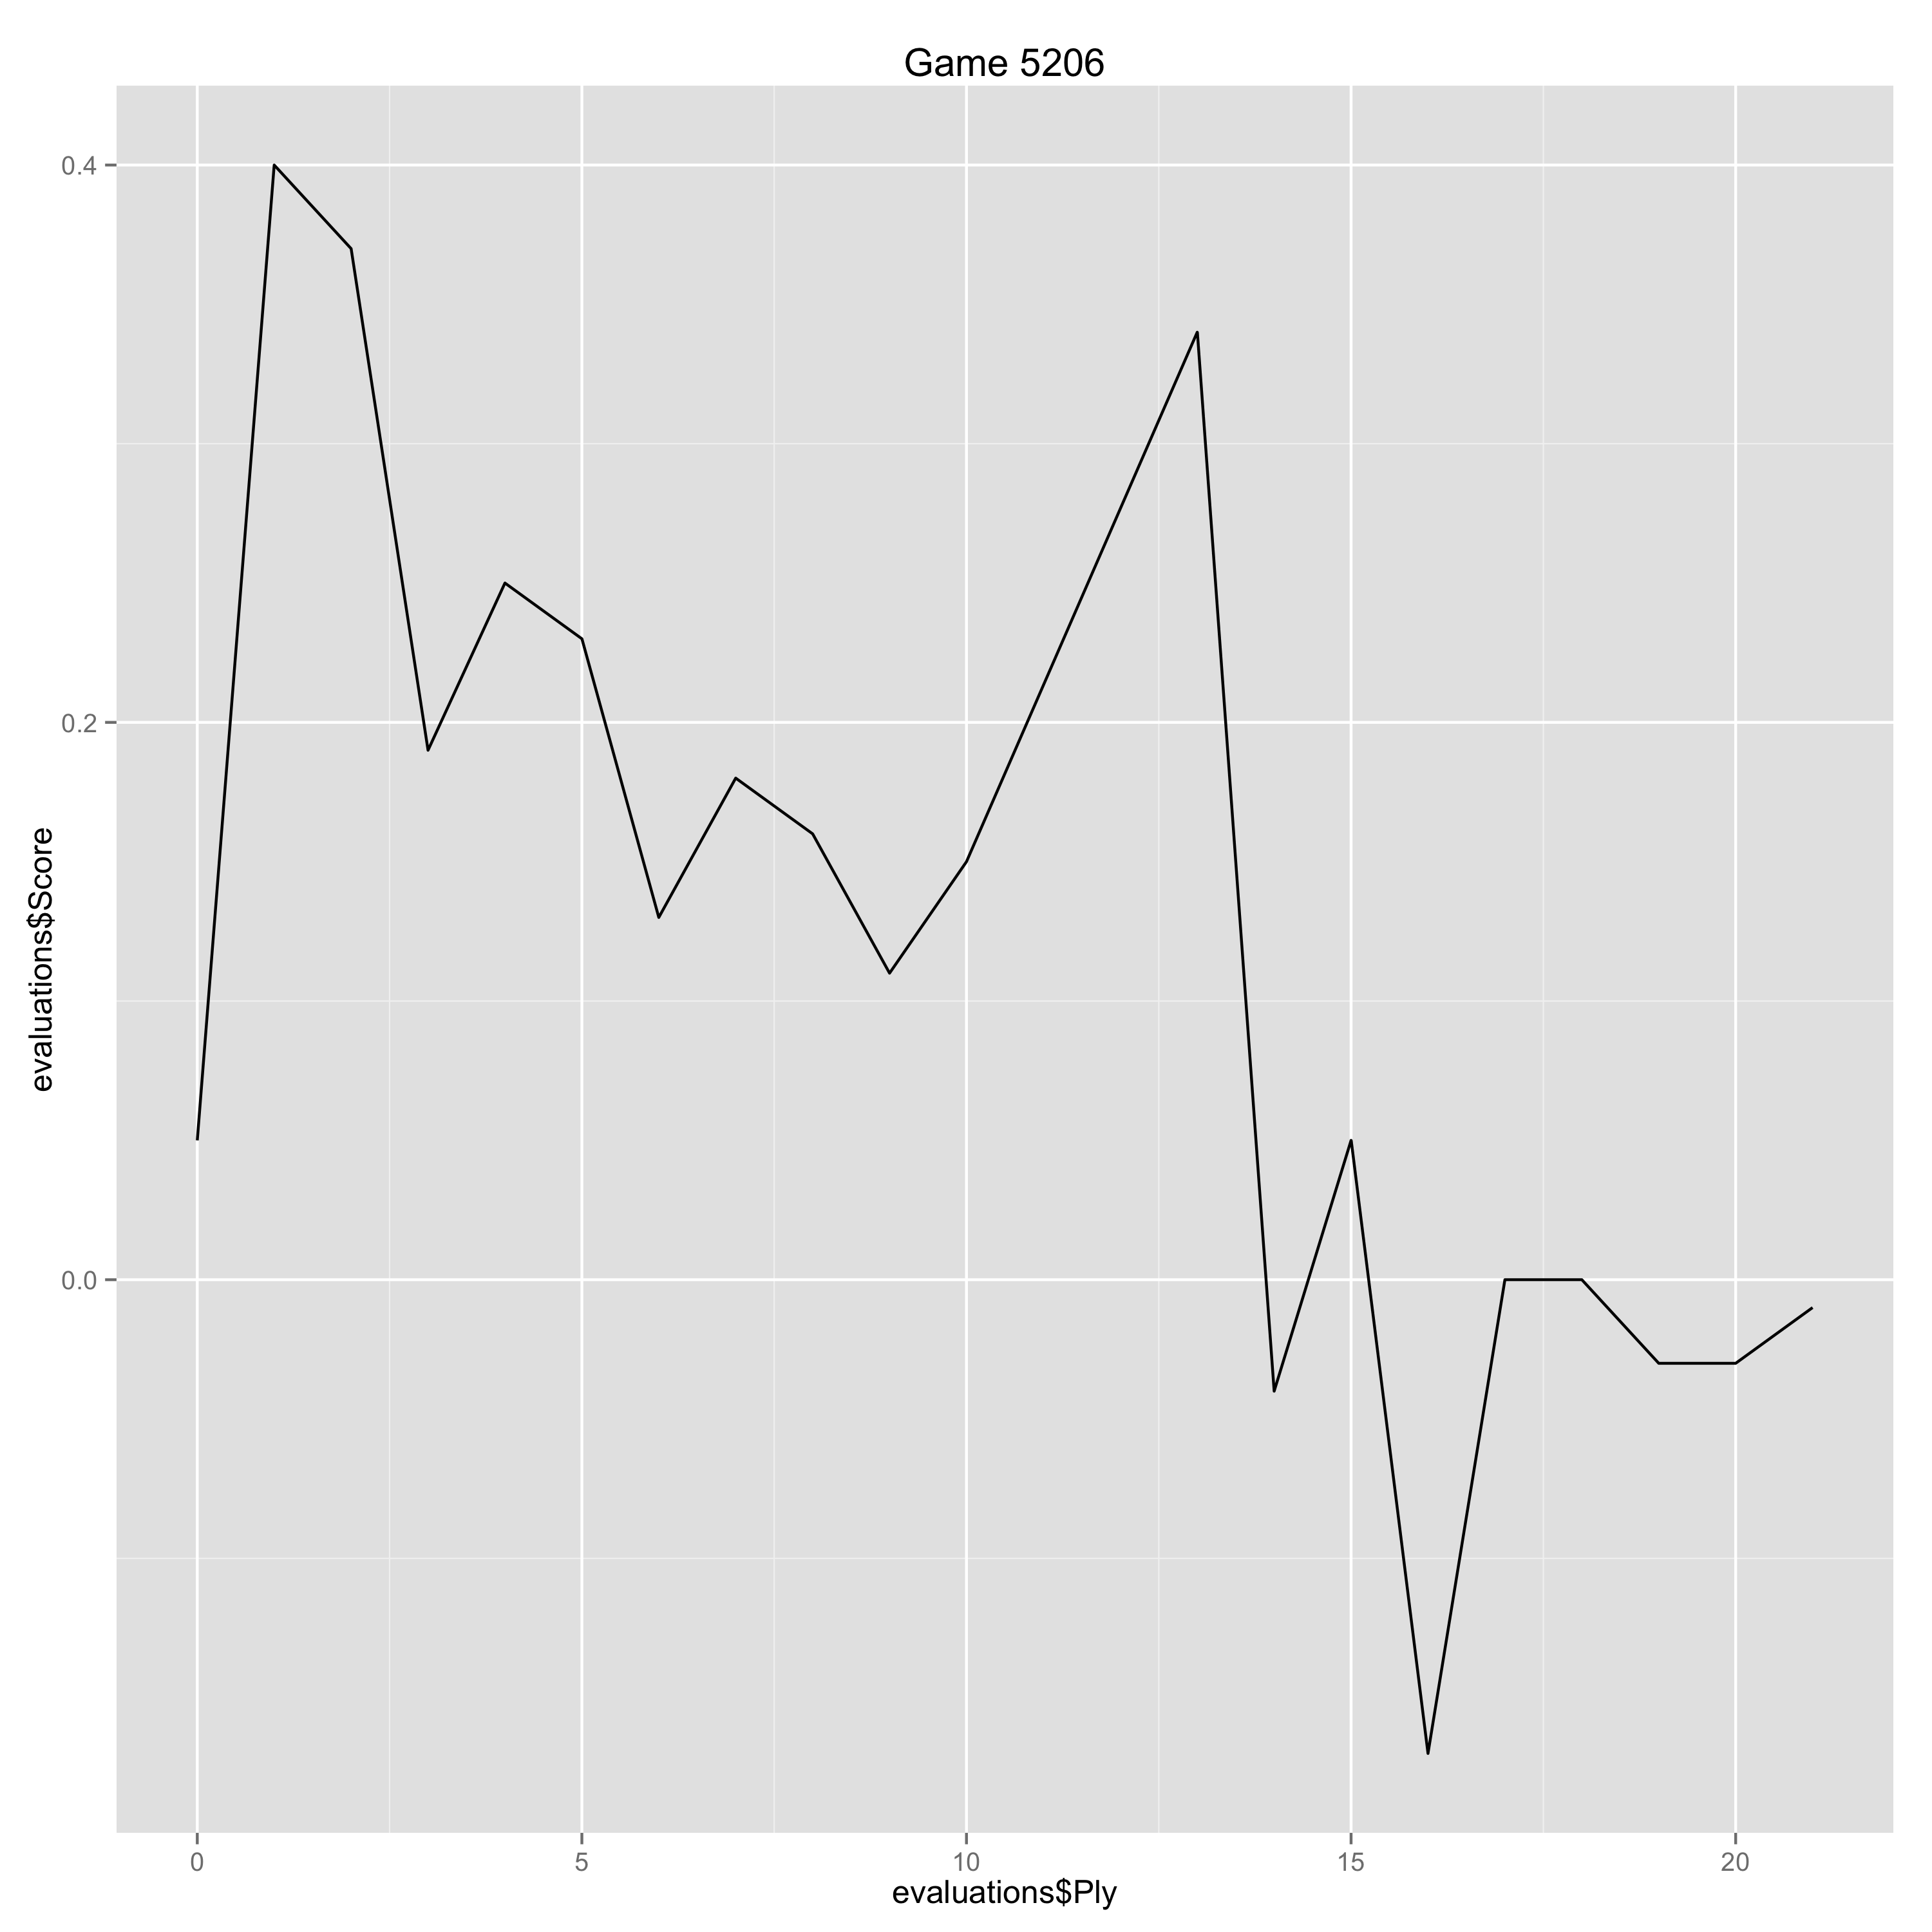

Values plotted in this chart, from the file beside it:
Ply, Move, White, Black, Score, Eval, Comment
0, [1], c4, , 0.05, 0.05, 
1, [1], , c6, 0.4, -0.35, 
2, [2], e4, , 0.37, -0.03, 
3, [2], , d5, 0.19, 0.18, 
4, [3], exd5, , 0.25, 0.06, 
5, [3], , cxd5, 0.23, 0.02, 
6, [4], cxd5, , 0.13, -0.1, 
7, [4], , Nf6, 0.18, -0.05, 
8, [5], Nc3, , 0.16, -0.02, 
9, [5], , Nxd5, 0.11, 0.05, 
10, [6], Nf3, , 0.15, 0.04, 
13, [7], , Bg4, 0.34, -0.19, 
14, [8], Be2, , -0.04, -0.38, 
15, [8], , e6, 0.05, -0.09, 
16, [9], h3, , -0.17, -0.22, 
17, [9], , Bh5, 0.0, -0.17, 
18, [10], O-O, , 0.0, 0.0, 
19, [10], , Be7, -0.03, 0.03, 
20, [11], Qb3, , -0.03, 0.0, 
21, [11], , a6, -0.01, -0.02, 
